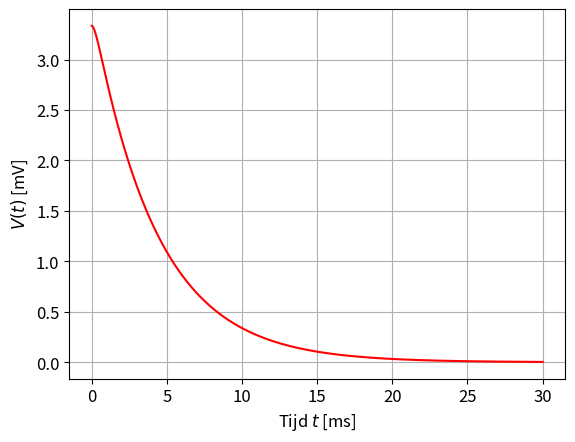

This chart was generated by the following Python code:
from scipy.integrate import odeint
import numpy as np
import matplotlib.pyplot as plt
import matplotlib as mpl

mpl.rcParams.update({'font.size': 12})

def dy(y, t, R, L, C):
    """
    RHS van bovenstaande vergelijkingen. y is een vector (x, p).
    """
    x, p = y[0] , y[1]
    dx = p
    dp = -(R/L)*p-(1/(C*L))*x
    return [dx,dp]

I0= 0.15 # stroom I(t=0) in Ampere
y0 = [I0,0] # randvoorwaarden x(t=0), p(t=0)

t = np.linspace(0,30,int(1e3))*1e-3

R = 45 # Ohm
L = 10e-3 # Henry's
C = 100e-6 # Farad

sol = odeint(dy, y0, t, args=(R, L, C)) # solution

plt.figure(dpi=300)
plt.plot(t*1e3, sol[:,0]*1e3/R, 'r') # sol[:,0] is de stroom I(t)
plt.grid()
plt.xlabel(r"Tijd $t$ [ms]")
plt.ylabel(r"$V(t)$ [mV]")